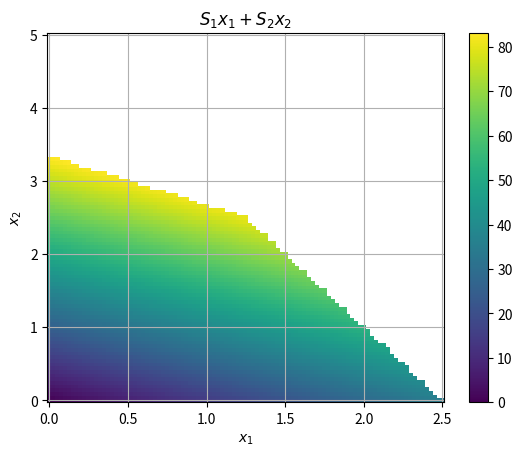

This figure's Python source:
import matplotlib.pyplot as plt
import numpy as np
import numpy.linalg as nl
import scipy.optimize as so



L = 10



F = 10
F1 = 2
F2 = 3



P = 5
P1 = 2
P2 = 1



S1 = 14
S2 = 25



x1 = np.linspace(0, 2.5, 101)
x2 = np.linspace(0, 5, 101)
X1, X2 = np.meshgrid(x1, x2)

C = S1 * X1 + S2 * X2

C[X2 > (-F1 * X1 + F) / F2] = np.nan
C[X2 > (-P1 * X1 + P) / P2] = np.nan

plt.pcolor(X1, X2, C, shading="auto")
plt.xlabel("$x_1$")
plt.ylabel("$x_2$")

plt.title("$S_1 x_1 + S_2 x_2$")
plt.colorbar()

plt.grid(True)



c_T = -np.array((S1, S2))



A_ub = np.array(
    (
        (1, 1),
        (F1, F2),
        (P1, P2),
    )
)



b_ub = np.array(
    ((L, F, P),)
).T



bounds = (
    (0, None),
    (0, None),
)



result = so.linprog(c_T, A_ub, b_ub, bounds=bounds)
result



